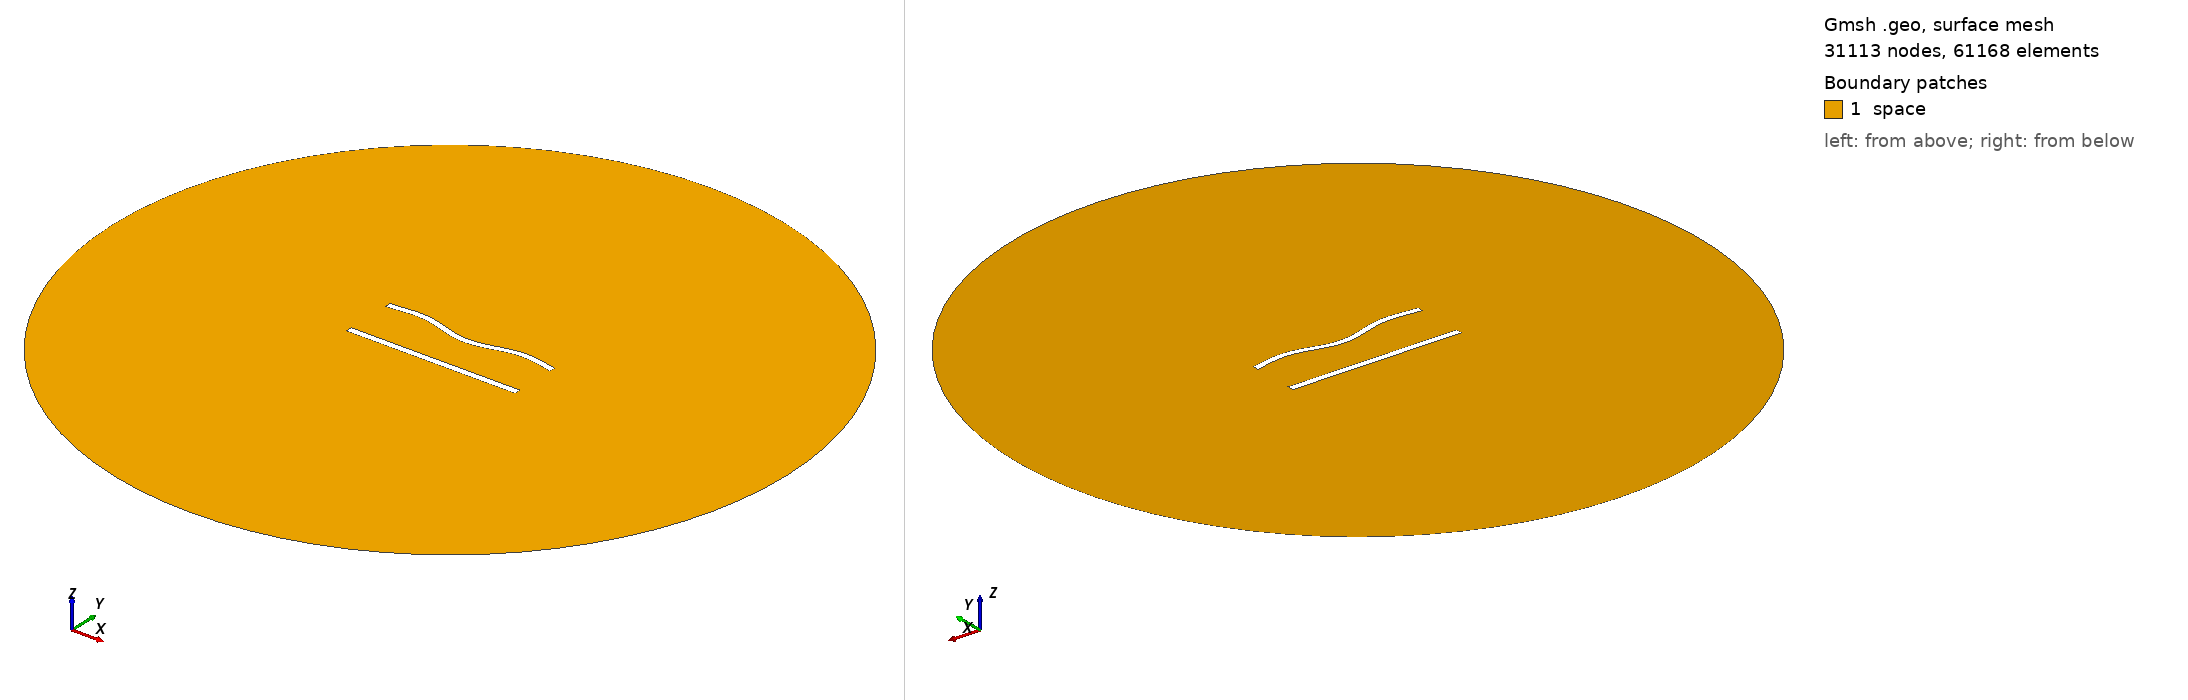

Gmsh geometry script, surface-meshed: 31113 nodes, 61168 surface elements. Boundary patches (legend numbers): 1 space. Left view from above one corner, right view from below the opposite corner. Legend entries are the model's physical surfaces. The drawing asked Gmsh for element sizes between 1% and 20% of the model's largest extent; the script's own settings can give other sizes.

=== 735.geo (drawn) ===
//---------------------------------------
// Geometry kernel
//---------------------------------------

SetFactory("OpenCASCADE");



//---------------------------------------
// Parameters of the geometry
//---------------------------------------

// Overetch of the upper plate
overetch = 0.125;

// Distance between the plates
distance = 30.0;

// Discretization over the x axis (for the deformation)
nx = 50; 

// Length of the plate
L = 100 - overetch; 

// Number of modes
n = 4; 

// 1st mode coefficient
coeff(1) = -1.5;
beta(1) = 0.596864 * 3.1415926535 / L;

// 2nd mode coefficient
coeff(2) = -1.5;
beta(2) = 1.49418 * 3.1415926535 / L;

// 3rd mode coefficient
coeff(3) = 0.0;
beta(3) = 2.50025 * 3.1415926535 / L;

// 4th mode coefficient
coeff(4) = 1.5;
beta(4) = 3.49999 * 3.1415926535 / L;



//---------------------------------------
// Upper plate (deformed rectangle)
//---------------------------------------

// Coordiantes of the upper plate
xmin = -50;
xmax = 50 - overetch;

// Height of the upper plate
yheight = 4 - 2 * overetch;

// Indexes of the points
UpperID[] = {};
LowerID[] = {};
LeftID[] = {};
RightID[] = {};

// Point index
p = 1;

// Horizontal edges
For i In {1:nx}
    x = xmin + (i-1)*(xmax - xmin)/(nx-1);

    y_bottom = distance / 2 + overetch;
    For j In {1:n}
        C = (Cosh(beta(j)*L) + Cos(beta(j)*L)) / (Sinh(beta(j)*L) + Sin(beta(j)*L));
        y_bottom  = y_bottom + coeff(j) * (Cosh(beta(j)*(x+50)) - Cos(beta(j)*(x+50)) - C * (Sinh(beta(j)*(x+50)) - Sin(beta(j)*(x+50))));
    EndFor

    y_top = y_bottom + yheight;

    Point(p) = {x, y_top, 0, 1.0};
    UpperID[i] = p;
    p = p + 1;

    Point(p) = {x, y_bottom, 0, 1.0};
    LowerID[i] = p;
    p = p + 1;
EndFor

// Create point lists
UpperPts[] = {}; LowerPts[] = {};
For i In {1:nx}
  UpperPts[] += {UpperID[i]};
  LowerPts[] += {LowerID[i]};
EndFor

// Build splines
Spline(1) = {UpperPts[]};
Spline(2) = {LowerPts[]};
Line(3) = {LowerPts[nx-1], UpperPts[nx-1]};
Line(4) = {LowerPts[0], UpperPts[0]};

// Build the plane surface
Curve Loop(1) = {2, 3, -1, -4};
Plane Surface(1) = {1};



//---------------------------------------
// Lower plate (rectangle)
//---------------------------------------

// Vertices
Point(1001) = {-50, -distance/2, 0, 1.0};
Point(1002) = { 50, -distance/2, 0, 1.0};
Point(1003) = { 50,  -distance/2 + 4, 0, 1.0};
Point(1004) = {-50,  -distance/2 + 4, 0, 1.0};

// Edges
Line(5) = {1001, 1002};
Line(6) = {1002, 1003};
Line(7) = {1003, 1004};
Line(8) = {1004, 1001};

// Plane surface
Line Loop(2) = {5, 6, 7, 8};
Plane Surface(2) = {2}; 



//---------------------------------------
// Outer (fictious) boundary
//---------------------------------------

// Points
Point(1005) = {0, 0, 0};       // Center
Point(1006) = {200, 0, 0};     // Start point
Point(1007) = {0, 200, 0};     // 90 degrees
Point(1008) = {-200, 0, 0};    // 180 degrees
Point(1009) = {0, -200, 0};    // 270 degrees

// Circle arcs (each needs start, center, end)
Circle(9) = {1006, 1005, 1007};
Circle(10) = {1007, 1005, 1008};
Circle(11) = {1008, 1005, 1009};
Circle(12) = {1009, 1005, 1006};

// Plane surface for the entire domain
Curve Loop(3) = {9, 10, 11, 12};
Surface(3) = {3};

// Subtract the plates from the whole domain to obtain the actual domain where we want to solve the equations
BooleanDifference{ Surface{3}; Delete; }{ Surface{1}; Surface{2}; Delete; }




//---------------------------------------
// Transfinite Lines/Curves
//---------------------------------------

// Set the number of points on the boundaries
r = 6;
d = 0.15;

// Plates
Transfinite Curve {1} = 50*r/4 Using Progression 1;
Transfinite Line {2} = 50*r Using Progression 1;
Transfinite Curve {3, 4} = 2*r Using Progression 1+d;
Transfinite Line {5} = 50*r/4 Using Progression 1;
Transfinite Line {7} = 50*r Using Progression 1;
Transfinite Line {6} = 2*r Using Progression 1-d;
Transfinite Line {8} = 2*r Using Progression 1+d;

// Outer boundary
Transfinite Line {9, 10, 11, 12} = 20 Using Progression 1;



//---------------------------------------
// Physical groups
//---------------------------------------                

// Physical curves (boundaries)
Physical Line("force_segment", 10) = {2};
Physical Line("upper_plate", 11) = {1, 3, 4};
Physical Line("lower_plate", 12) = {5, 6, 7, 8};
Physical Line("boundary", 20) = {9, 10, 11, 12};

// Physical Surfaces
Physical Surface("space", 30) = {3};



//---------------------------------------
// 6. Generate the Mesh
//---------------------------------------

// 2D mesh generation
Mesh 2;
